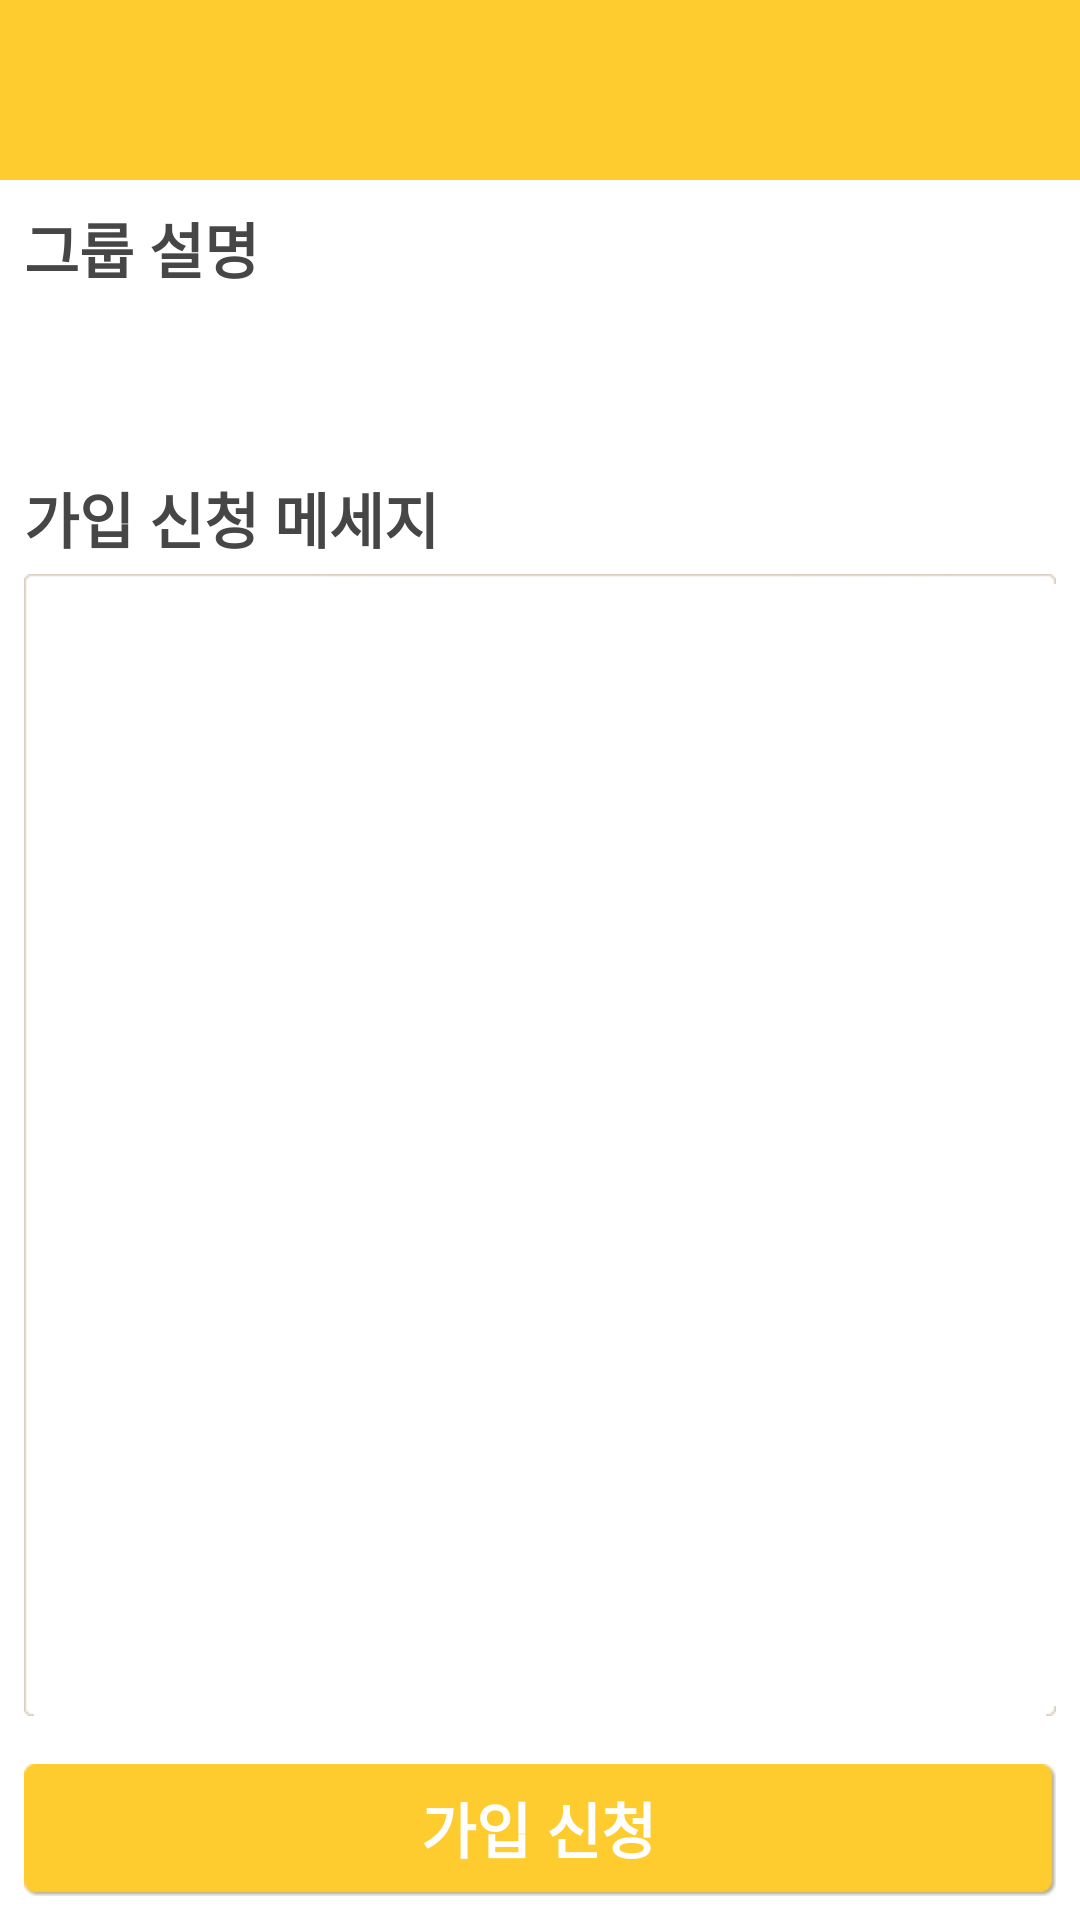

Layout XML and referenced resources for this Android screen:
<!-- AndroidManifest.xml: activity theme AppTheme -->
<!-- res/layout/activity_community_join.xml -->
<RelativeLayout xmlns:android="http://schemas.android.com/apk/res/android"
    xmlns:tools="http://schemas.android.com/tools"
    android:layout_width="match_parent"
    android:layout_height="match_parent"
    tools:context=".CommunityJoinActivity" >

    <RelativeLayout
        android:id="@+id/titleLayout"
        android:layout_width="match_parent"
        android:layout_height="60dp"
        android:paddingLeft="20dp"
        android:paddingRight="8dp"
        android:background="@color/MAIN_BG" >
        <TextView
            android:id="@+id/titleLabel"
            android:layout_width="wrap_content"
            android:layout_height="wrap_content"
            android:layout_alignParentLeft="true"
            android:layout_centerVertical="true"
            android:textSize="24sp"
            android:textColor="@color/WHITE"
            android:textStyle="bold" />
    </RelativeLayout>
        
    <RelativeLayout
        android:id="@+id/buttonLayout"
        android:layout_width="match_parent"
        android:layout_height="60dp"
        android:layout_alignParentBottom="true"
        android:padding="@dimen/activity_horizontal_margin" >
	    <Button
	        android:id="@+id/btnJoin"
	        android:layout_width="match_parent"
	        android:layout_height="match_parent"
	        android:layout_alignParentBottom="true"
	        android:background="@drawable/yellow_bg_selector"
	        android:textSize="20sp"
	        android:textStyle="bold"
	        android:textColor="@color/WHITE"
	        android:text="@string/JOIN_REQUEST" />
    </RelativeLayout>
    
    <RelativeLayout
        android:layout_width="match_parent"
        android:layout_height="match_parent"
        android:layout_below="@+id/titleLayout"
        android:layout_above="@+id/buttonLayout"
        android:padding="@dimen/activity_horizontal_margin" >
	    <LinearLayout
	        android:id="@+id/descLayout"
	        android:layout_width="match_parent"
	        android:layout_height="wrap_content"
	        android:minHeight="80dp"
	        android:layout_marginBottom="10dp"
	        android:orientation="vertical"
	        android:layout_alignParentTop="true" >
	        <TextView
	            android:layout_width="wrap_content"
	            android:layout_height="wrap_content"
	            android:layout_marginBottom="4dp"
	            android:textSize="20sp"
	            android:textStyle="bold"
	            android:textColor="@color/DARK_GRAY"
	            android:text="@string/GROUP_DESCRIPTION" />
	        <TextView
	            android:id="@+id/groupDesc"
	            android:layout_width="match_parent"
	            android:layout_height="wrap_content"
	            android:layout_gravity="top"
		        android:maxLines="3"
		        android:ellipsize="end"
	            android:textSize="18sp"
	            android:textColor="@color/GRAY" />
	    </LinearLayout>
	    <LinearLayout
	        android:layout_width="match_parent"
	        android:layout_height="match_parent"
	        android:layout_below="@+id/descLayout"
	        android:orientation="vertical" >
	        <TextView
	            android:layout_width="wrap_content"
	            android:layout_height="wrap_content"
	            android:layout_marginBottom="4dp"
	            android:textSize="20sp"
	            android:textStyle="bold"
	            android:textColor="@color/DARK_GRAY"
	            android:text="@string/JOIN_REQUEST_MESSAGE" />
			<EditText
			    android:id="@+id/reqMessage"
			    android:layout_width="match_parent"
			    android:layout_height="match_parent"
			    android:padding="6dp"
			    android:inputType="textMultiLine"
			    android:gravity="top"
			    android:textSize="18sp"
			    android:background="@drawable/field_rounded_bg" />
	        
	    </LinearLayout>
    </RelativeLayout>
</RelativeLayout>
<!-- resources referenced by this layout -->
<resources>
  <color name="DARK_GRAY">#464646</color>
  <color name="GRAY">#898989</color>
  <color name="MAIN_BG">#fecc2f</color>
  <color name="WHITE">#FFFFFF</color>
  <dimen name="activity_horizontal_margin">8dp</dimen>
  <!-- drawable yellow_bg_selector (drawable-hdpi) -->
  <?xml version="1.0" encoding="utf-8"?>
  <selector xmlns:android="http://schemas.android.com/apk/res/android" >
      <item android:state_pressed="true" android:drawable="@drawable/yellow_bg_pressed" />
  	<item android:drawable="@drawable/yellow_bg_normal" />
  </selector>
  <string name="GROUP_DESCRIPTION">그룹 설명</string>
  <string name="JOIN_REQUEST">가입 신청</string>
  <string name="JOIN_REQUEST_MESSAGE">가입 신청 메세지</string>
  <style name="AppTheme" parent="AppBaseTheme">
          <item name="android:windowNoTitle">true</item>
      </style>
  <style name="AppBaseTheme" parent="android:Theme.Light">
          
      </style>
</resources>
